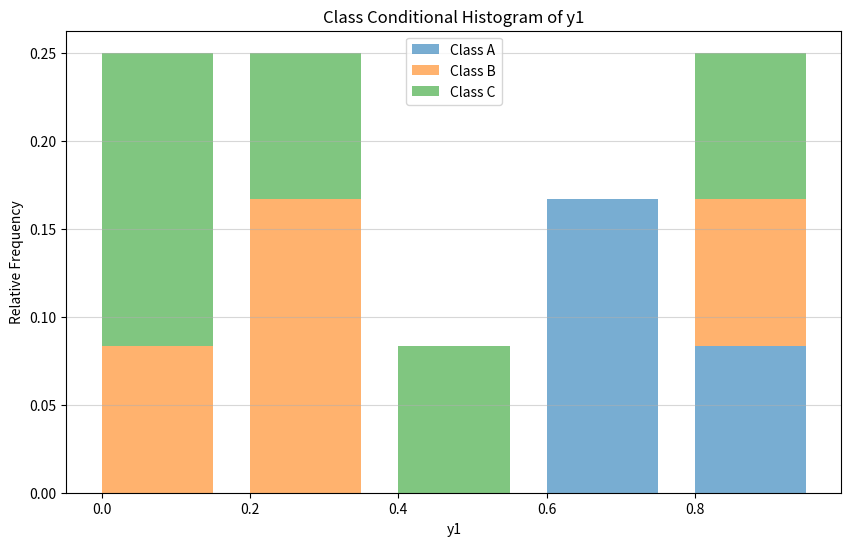

This chart was generated by the following Python code:
import numpy as np
import numpy as np
import pandas as pd
import matplotlib.pyplot as plt

data = {
    'y1': [0.22, 0.06, 0.16, 0.21, 0.01, 0.30, 0.76, 0.86, 0.93, 0.47, 0.73, 0.89],
    'y_out': ['C', 'B', 'C', 'B', 'C', 'B', 'A', 'A', 'C', 'C', 'A', 'B']
}

# Convert to DataFrame
df = pd.DataFrame(data)

classes = ['A', 'B', 'C']

# Set up bins for the histogram
bins = np.arange(0, 1.2, 0.2)  # [0, 0.2[, [0.2, 0.4[, ..., [0.8, 1.0[

# Calculate the total number of entries for each class
total_entries_per_class = df['y_out'].value_counts()
total_entries = df.shape[0]

# Draw a class conditional histogram of y1 and stack each above the other in the same plot with different colors so that height is the sum height of all classes
plt.figure(figsize=(10, 6))

# Initialize cumulative heights to zero
cumulative_heights = np.zeros(len(bins) - 1)

# Define the width of the bars with some spacing
bar_width = 0.15

for i, class_value in enumerate(classes):
    subset = df[df['y_out'] == class_value]['y1']
    heights, _ = np.histogram(subset, bins=bins)
    relative_heights = heights / total_entries
    plt.bar(bins[:-1] + bar_width / 2, relative_heights, width=bar_width, bottom=cumulative_heights, alpha=0.6, label=f"Class {class_value}", align='center')
    cumulative_heights += relative_heights

plt.title("Class Conditional Histogram of y1")
plt.xlabel("y1")
plt.ylabel("Relative Frequency")
plt.legend()

# Add horizontal grid lines
plt.grid(axis='y', alpha=0.5)

plt.show()